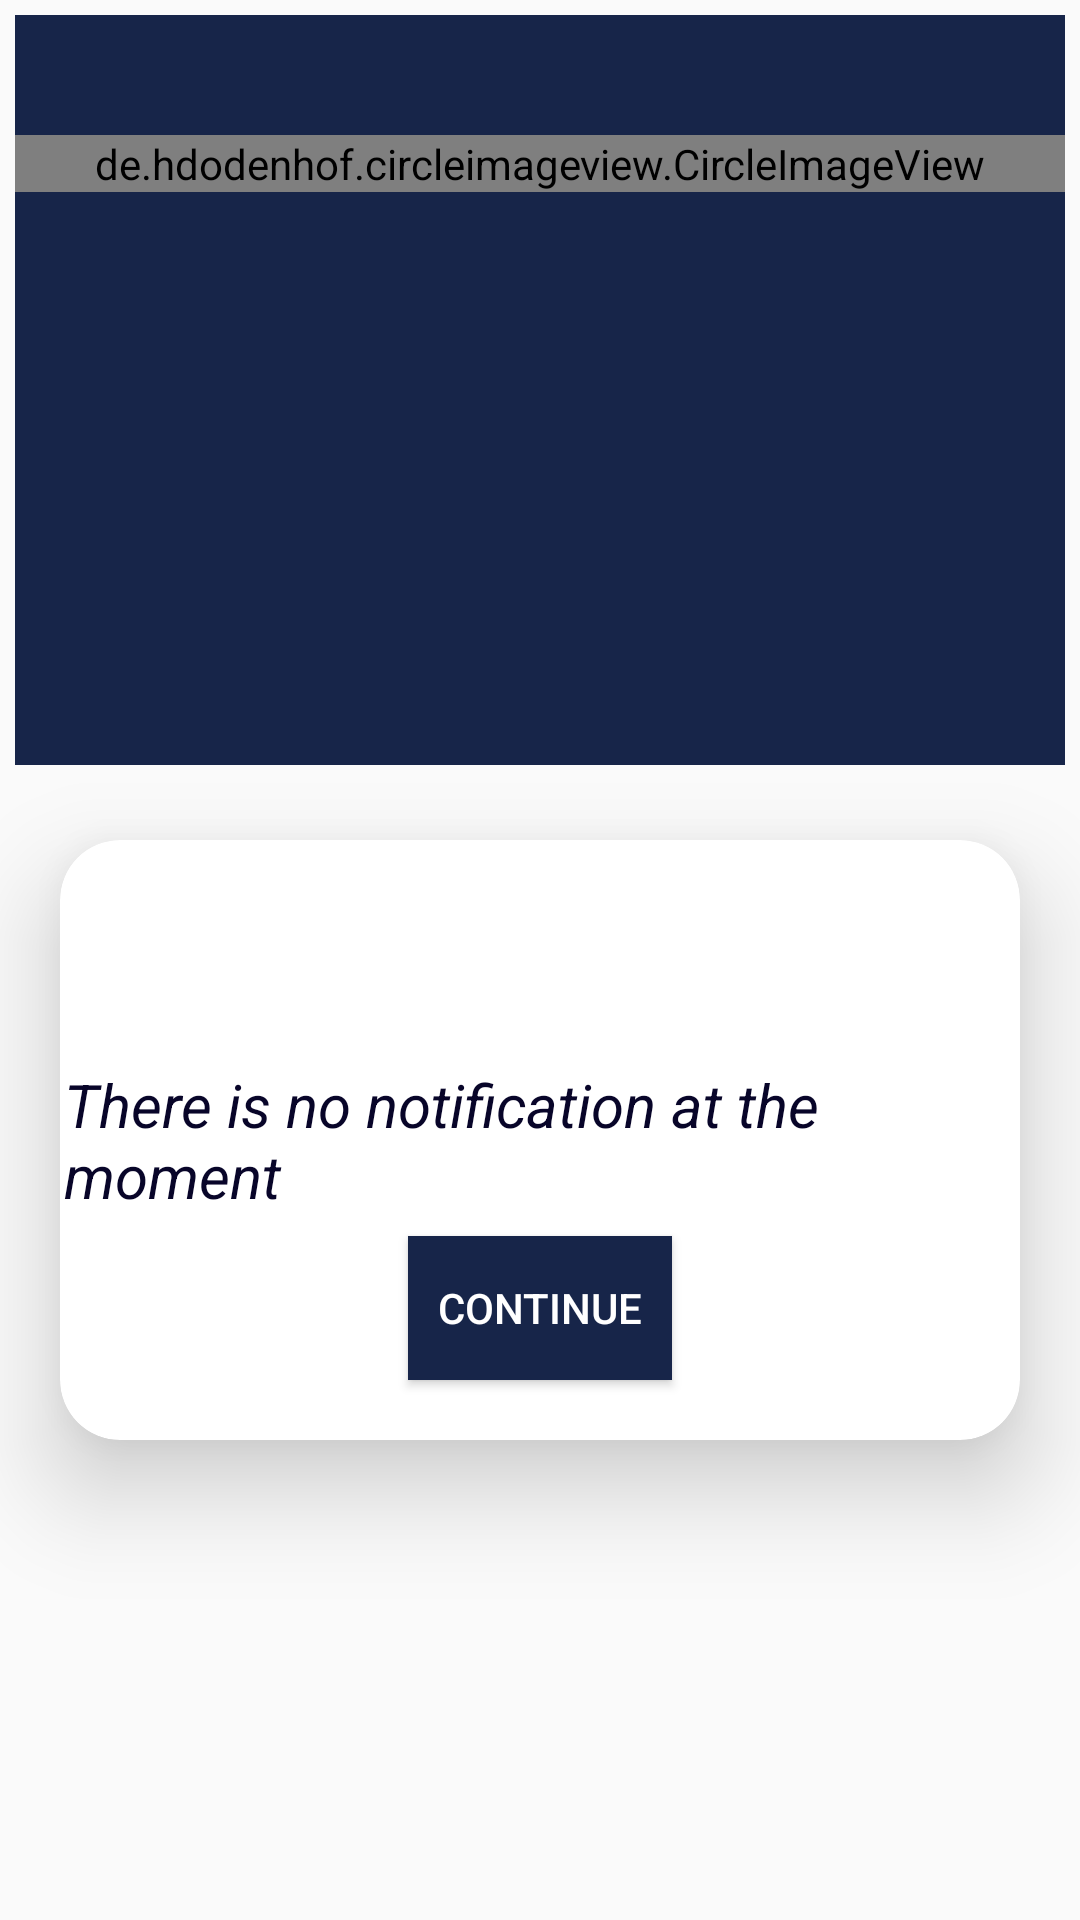

Write the Android layout XML for this screen, with the resource values it uses.
<!-- AndroidManifest.xml: application theme AppTheme -->
<!-- res/layout/exeat_notification_layout.xml -->
<?xml version="1.0" encoding="utf-8"?>
<LinearLayout xmlns:android="http://schemas.android.com/apk/res/android"
    xmlns:app="http://schemas.android.com/apk/res-auto"
    android:orientation="vertical"
    android:layout_width="match_parent"
    android:layout_height="match_parent">

    <LinearLayout
        android:layout_width="wrap_content"
        android:layout_height="wrap_content"
        android:orientation="vertical">

        <RelativeLayout
            android:layout_margin="5dp"
            android:layout_width="match_parent"
            android:layout_height="250dp"
            android:background="@color/profile_color">

            <de.hdodenhof.circleimageview.CircleImageView
                android:layout_marginTop="40dp"
                android:id="@+id/exeact_notification_image"
                android:layout_width="match_parent"
                android:layout_height="wrap_content"
                android:src="@drawable/download"
                />


        </RelativeLayout>





    </LinearLayout>

    <android.support.v7.widget.CardView
        android:layout_width="match_parent"
        android:layout_height="wrap_content"
        app:cardElevation="@dimen/btn_ts"
        android:layout_margin="@dimen/btn_ts"
        app:cardCornerRadius="@dimen/btn_ts">

        <RelativeLayout
            android:layout_width="match_parent"
            android:layout_height="200dp">

            <TextView
                android:id="@+id/notify_text"
                android:layout_width="wrap_content"
                android:layout_height="wrap_content"
                android:layout_centerInParent="true"
                android:text="There is no notification at the moment"
                android:textSize="@dimen/btn_ts"
                android:textColor="@color/colorPrimaryDark"
                android:textStyle="italic"
                android:layout_marginLeft="3dp"/>

            <Button
                android:id="@+id/notify_btn"
                android:layout_width="wrap_content"
                android:layout_height="wrap_content"
                android:layout_centerHorizontal="true"
                android:layout_alignParentBottom="true"
                android:background="@color/button_colors"
                android:text="CONTINUE"
                android:textColor="@color/white_text"
                android:layout_marginBottom="20dp"/>

        </RelativeLayout>
    </android.support.v7.widget.CardView>

</LinearLayout>
<!-- resources referenced by this layout -->
<resources>
  <color name="button_colors">#172549</color>
  <color name="colorPrimaryDark">#080529</color>
  <color name="profile_color">#172549</color>
  <color name="white_text">#FFFFFF</color>
  <dimen name="btn_ts">20dp</dimen>
  <style name="AppTheme" parent="Theme.AppCompat.Light.DarkActionBar">
          
          <item name="colorPrimary">@color/colorPrimary</item>
          <item name="colorPrimaryDark">@color/colorPrimaryDark</item>
          <item name="colorAccent">@color/colorAccent</item>
      </style>
  <color name="colorPrimary">#041236</color>
  <color name="colorAccent">#FF4081</color>
</resources>
